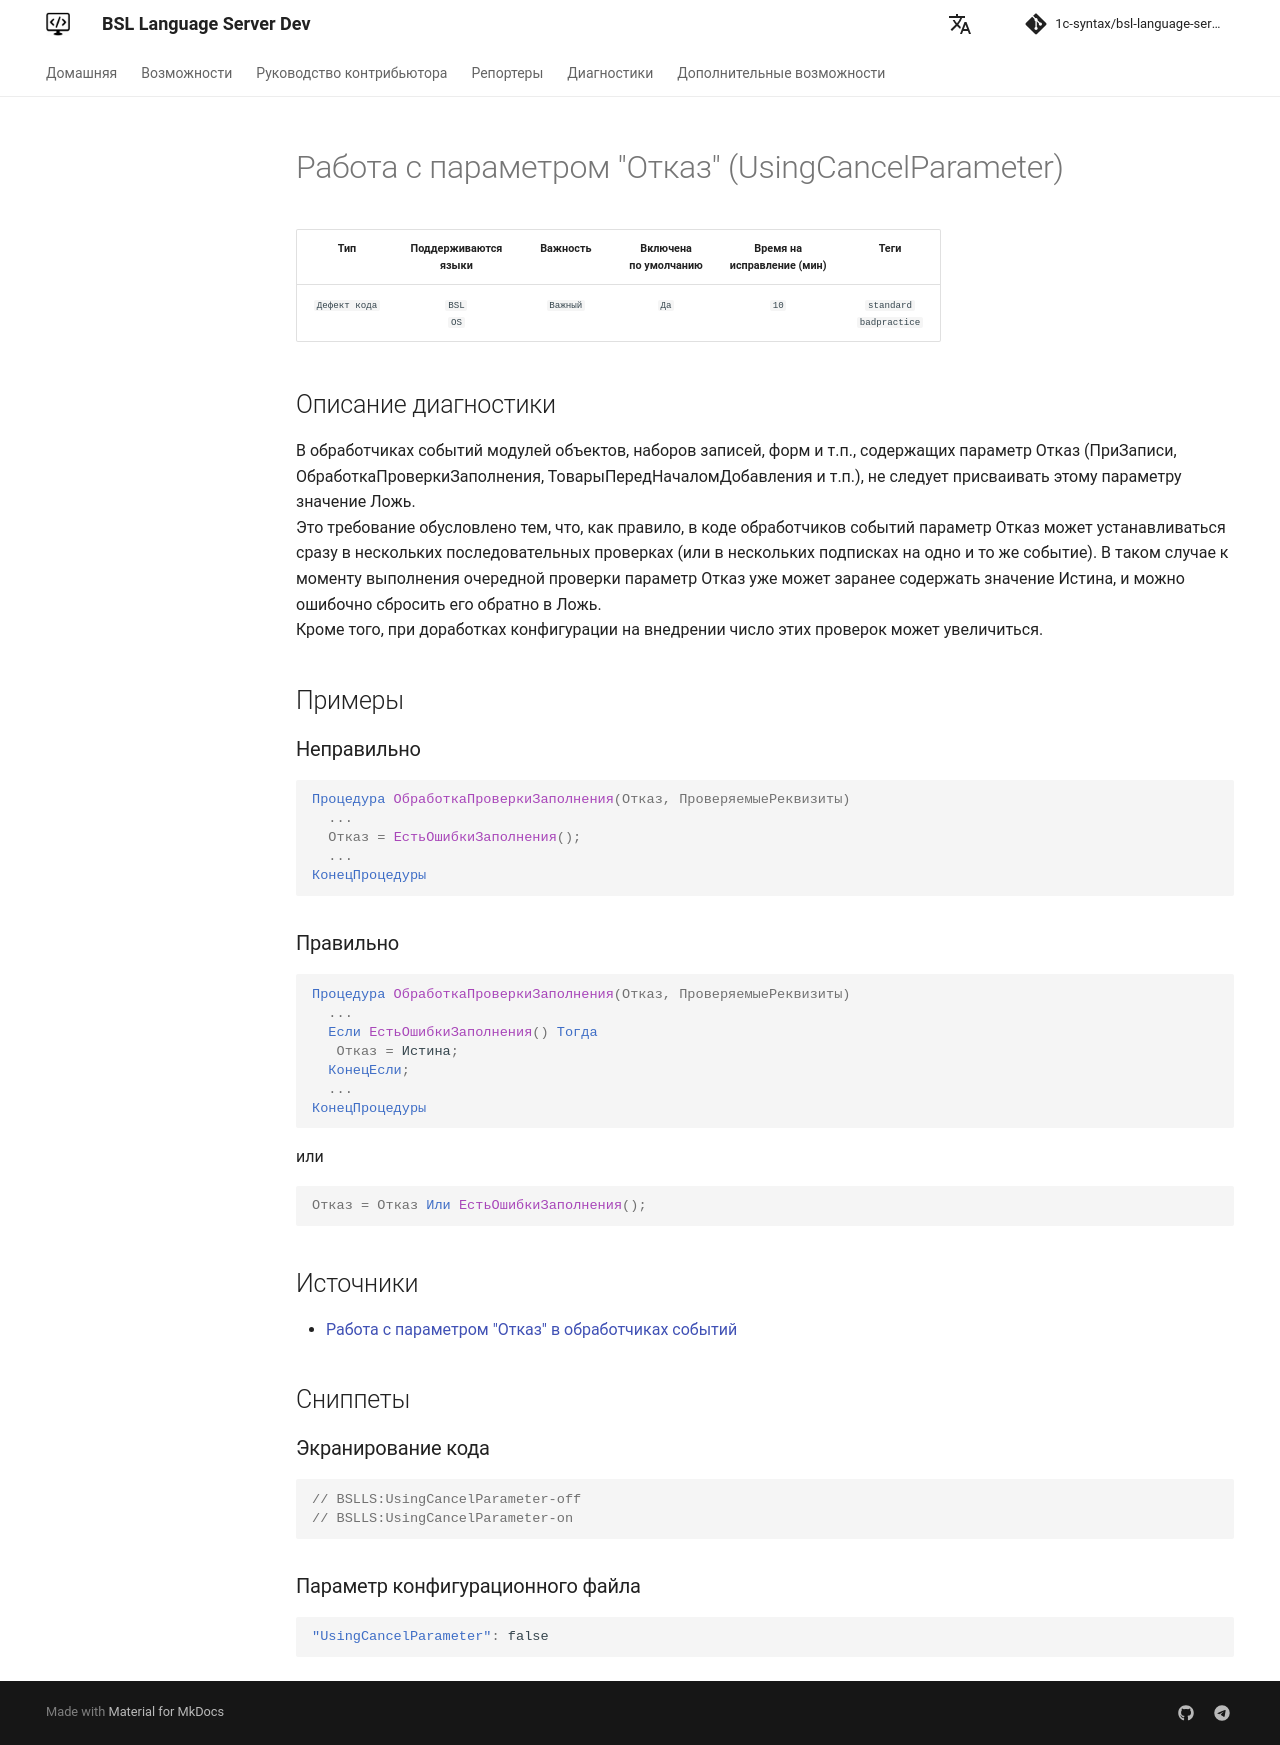

repository: 1c-syntax/bsl-language-server · page: dev/diagnostics/UsingCancelParameter/index.html · generator: mkdocs

# Работа с параметром "Отказ" (UsingCancelParameter)

<!-- Блоки выше заполняются автоматически, не трогать -->
## Описание диагностики

В обработчиках событий модулей объектов, наборов записей, форм и т.п., содержащих параметр Отказ (ПриЗаписи, ОбработкаПроверкиЗаполнения, ТоварыПередНачаломДобавления и т.п.), не следует присваивать этому параметру значение Ложь.  
Это требование обусловлено тем, что, как правило, в коде обработчиков событий параметр Отказ может устанавливаться сразу в нескольких последовательных проверках (или в нескольких подписках на одно и то же событие). В таком случае к моменту выполнения очередной проверки параметр Отказ уже может заранее содержать значение Истина, и можно ошибочно сбросить его обратно в Ложь.  
Кроме того, при доработках конфигурации на внедрении число этих проверок может увеличиться.

## Примеры

### Неправильно

```bsl
Процедура ОбработкаПроверкиЗаполнения(Отказ, ПроверяемыеРеквизиты)
  ...
  Отказ = ЕстьОшибкиЗаполнения();
  ...
КонецПроцедуры
```

### Правильно

```bsl
Процедура ОбработкаПроверкиЗаполнения(Отказ, ПроверяемыеРеквизиты)
  ...
  Если ЕстьОшибкиЗаполнения() Тогда
   Отказ = Истина;
  КонецЕсли;
  ...
КонецПроцедуры
```

или

```bsl
Отказ = Отказ Или ЕстьОшибкиЗаполнения();
```

## Источники

* [Работа с параметром "Отказ" в обработчиках событий](https://its.1c.ru/db/v8std#content:686:hdoc)
